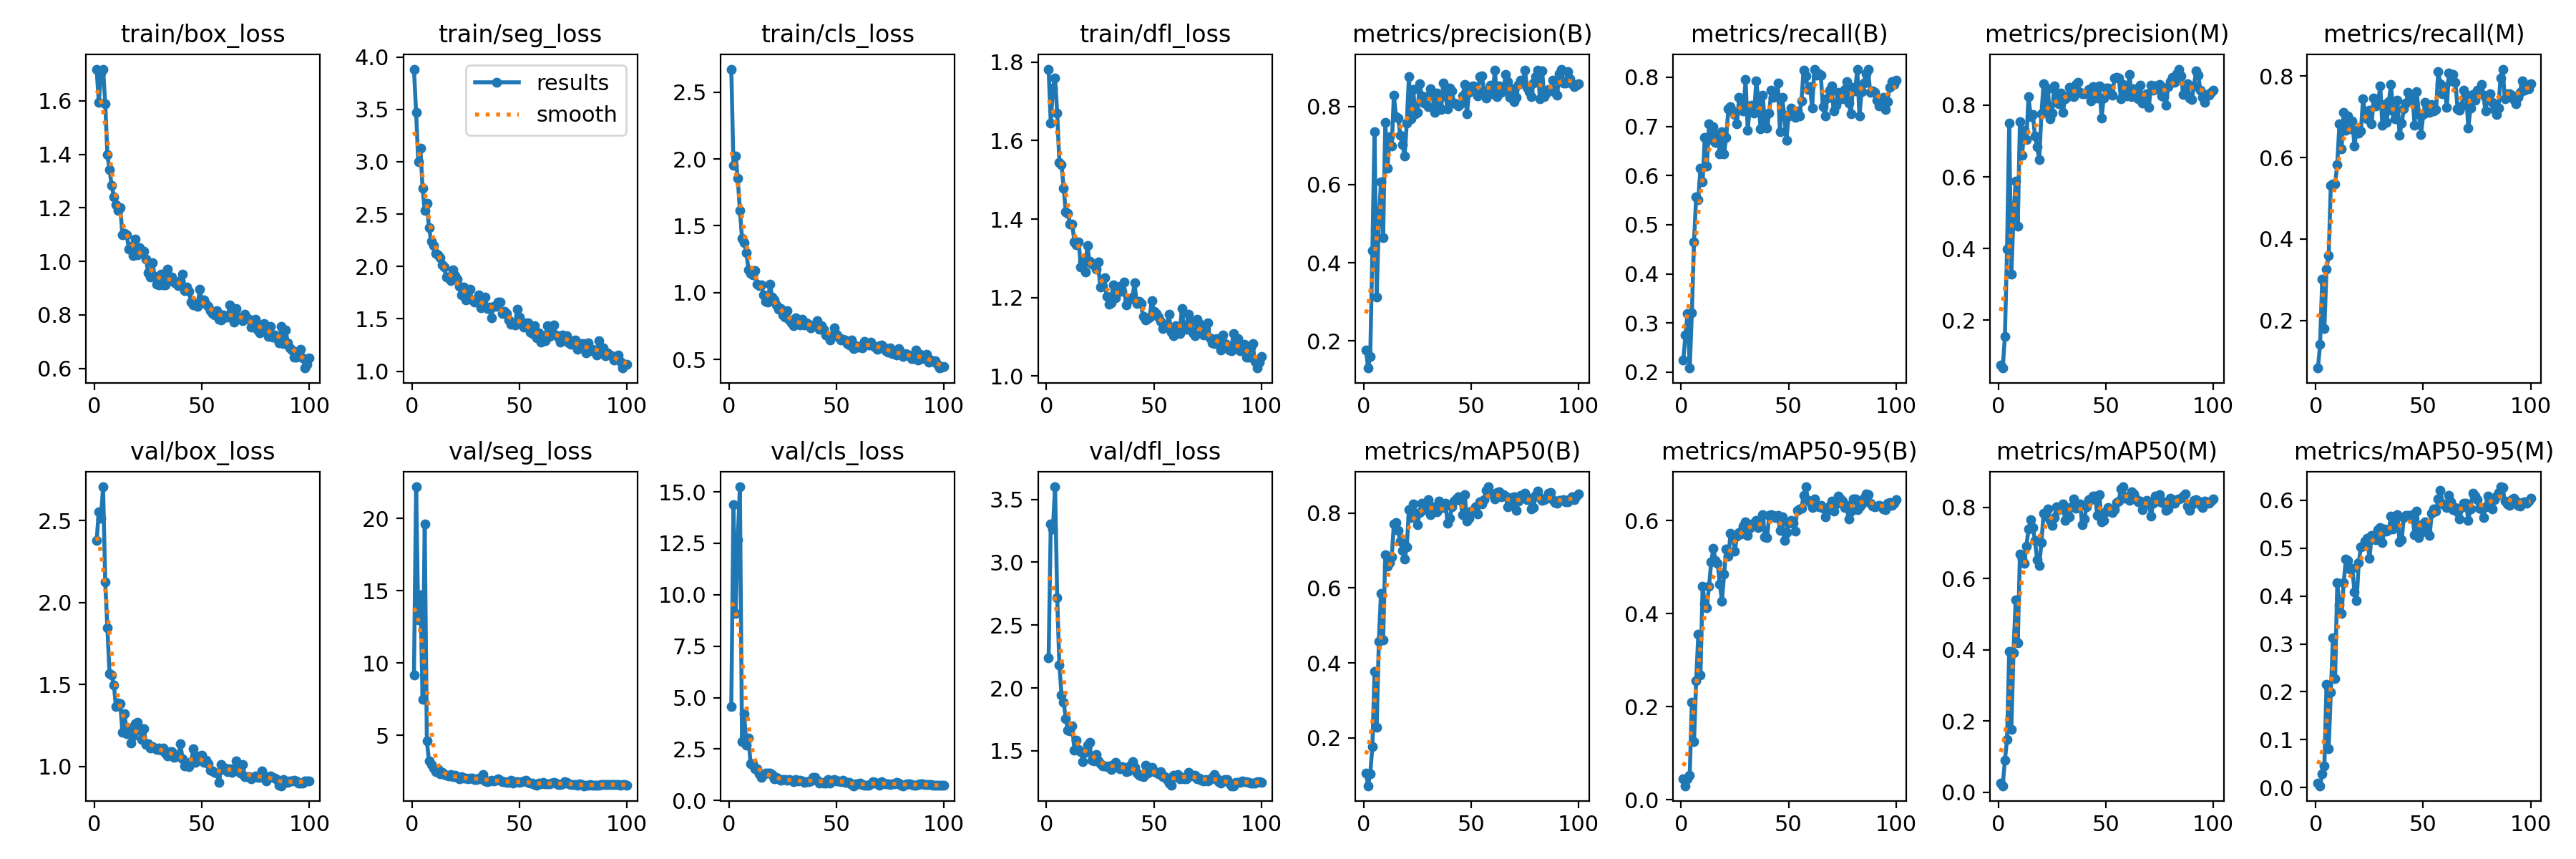

Values plotted in this chart, from the file beside it:
epoch, time, train/box_loss, train/seg_loss, train/cls_loss, train/dfl_loss, metrics/precision(B), metrics/recall(B), metrics/mAP50(B), metrics/mAP50-95(B), metrics/precision(M), metrics/recall(M), metrics/mAP50(M), metrics/mAP50-95(M), val/box_loss, val/seg_loss, val/cls_loss, val/dfl_loss, lr/pg0, lr/pg1, lr/pg2
1, 8.1, 1.718, 3.884, 2.671, 1.782, 0.1763, 0.2244, 0.1053, 0.04522, 0.07596, 0.08333, 0.0263, 0.00864, 2.379, 9.185, 4.585, 2.238, 0.00062, 0.00062, 0.00062
2, 13.12, 1.594, 3.468, 1.954, 1.645, 0.1304, 0.2756, 0.07205, 0.03042, 0.06671, 0.141, 0.01818, 0.00379, 2.554, 22.19, 14.37, 3.304, 0.001248, 0.001248, 0.001248
3, 17.98, 1.703, 3.001, 2.022, 1.735, 0.1601, 0.319, 0.1039, 0.04458, 0.1549, 0.3013, 0.08948, 0.0284, 2.514, 12.98, 9.104, 3.266, 0.001862, 0.001862, 0.001862
4, 22.98, 1.718, 3.129, 1.853, 1.76, 0.431, 0.2083, 0.1772, 0.0531, 0.3987, 0.1795, 0.1488, 0.04558, 2.707, 14.71, 12.66, 3.6, 0.001941, 0.001941, 0.001941
5, 27.98, 1.59, 2.749, 1.615, 1.67, 0.7353, 0.3205, 0.3781, 0.2096, 0.75, 0.3269, 0.3949, 0.2157, 2.126, 7.503, 15.24, 2.715, 0.001921, 0.001921, 0.001921
6, 33.02, 1.399, 2.532, 1.406, 1.545, 0.3123, 0.4647, 0.2284, 0.1252, 0.3291, 0.359, 0.1767, 0.08103, 1.845, 19.64, 2.881, 2.185, 0.001901, 0.001901, 0.001901
7, 37.96, 1.343, 2.603, 1.373, 1.539, 0.5054, 0.5568, 0.4567, 0.2556, 0.4886, 0.5321, 0.3923, 0.1985, 1.568, 4.632, 4.217, 1.944, 0.001881, 0.001881, 0.001881
8, 42.89, 1.284, 2.371, 1.3, 1.479, 0.6068, 0.5513, 0.5863, 0.356, 0.5877, 0.5353, 0.5406, 0.3123, 1.556, 3.223, 2.705, 1.884, 0.001861, 0.001861, 0.001861
9, 47.89, 1.243, 2.241, 1.173, 1.418, 0.4637, 0.6154, 0.4608, 0.2682, 0.4634, 0.5353, 0.419, 0.228, 1.496, 2.974, 3.022, 1.755, 0.001842, 0.001842, 0.001842
10, 52.84, 1.211, 2.202, 1.143, 1.414, 0.7585, 0.5865, 0.6894, 0.459, 0.7543, 0.5833, 0.6699, 0.4275, 1.366, 2.755, 1.785, 1.667, 0.001822, 0.001822, 0.001822
11, 57.77, 1.191, 2.127, 1.132, 1.387, 0.6418, 0.6775, 0.6582, 0.4222, 0.6603, 0.6827, 0.655, 0.3809, 1.388, 2.498, 1.779, 1.658, 0.001802, 0.001802, 0.001802
12, 62.6, 1.202, 2.114, 1.167, 1.386, 0.7233, 0.6199, 0.6673, 0.4135, 0.73, 0.6218, 0.6432, 0.363, 1.383, 2.677, 1.539, 1.697, 0.001782, 0.001782, 0.001782
13, 67.45, 1.098, 2.083, 1.061, 1.342, 0.6983, 0.7051, 0.6832, 0.4594, 0.7046, 0.7108, 0.6919, 0.4278, 1.207, 2.356, 1.535, 1.507, 0.001762, 0.001762, 0.001762
14, 72.42, 1.105, 2.017, 1.052, 1.334, 0.8284, 0.6731, 0.7711, 0.5106, 0.8238, 0.6667, 0.7386, 0.4764, 1.324, 2.453, 1.289, 1.582, 0.001743, 0.001743, 0.001743
15, 77.35, 1.099, 1.996, 1.06, 1.341, 0.7734, 0.6987, 0.7751, 0.5403, 0.7685, 0.7024, 0.765, 0.4742, 1.201, 2.289, 1.141, 1.513, 0.001723, 0.001723, 0.001723
16, 82.41, 1.047, 1.896, 0.9822, 1.277, 0.7707, 0.6679, 0.7534, 0.5146, 0.7744, 0.6711, 0.744, 0.4563, 1.232, 2.262, 1.255, 1.497, 0.001703, 0.001703, 0.001703
17, 87.38, 1.057, 1.899, 0.9376, 1.292, 0.7263, 0.6827, 0.7254, 0.5079, 0.7146, 0.6901, 0.7073, 0.4572, 1.144, 2.181, 1.32, 1.416, 0.001683, 0.001683, 0.001683
18, 92.51, 1.022, 1.868, 0.9277, 1.265, 0.7019, 0.6442, 0.7001, 0.4641, 0.6831, 0.6287, 0.6525, 0.4088, 1.187, 2.272, 1.322, 1.489, 0.001663, 0.001663, 0.001663
19, 97.68, 1.083, 1.964, 1.062, 1.333, 0.6734, 0.6891, 0.6774, 0.4269, 0.6486, 0.6667, 0.6371, 0.39, 1.259, 2.139, 1.341, 1.544, 0.001644, 0.001644, 0.001644
20, 102.8, 1.025, 1.913, 0.9689, 1.292, 0.7564, 0.6442, 0.709, 0.4849, 0.7758, 0.6603, 0.7012, 0.4696, 1.269, 2.224, 1.267, 1.569, 0.001624, 0.001624, 0.001624
21, 107.7, 1.052, 1.875, 0.9467, 1.285, 0.8758, 0.678, 0.8093, 0.5391, 0.8592, 0.665, 0.7836, 0.5021, 1.221, 2.112, 1.048, 1.427, 0.001604, 0.001604, 0.001604
22, 112.7, 1.035, 1.812, 0.9104, 1.283, 0.7689, 0.736, 0.7878, 0.5229, 0.779, 0.7436, 0.7753, 0.5044, 1.165, 2.014, 1.119, 1.422, 0.001584, 0.001584, 0.001584
23, 117.7, 1.038, 1.73, 0.8738, 1.273, 0.8429, 0.7396, 0.8245, 0.5726, 0.8466, 0.7075, 0.7959, 0.514, 1.228, 2.129, 1.056, 1.469, 0.001564, 0.001564, 0.001564
24, 122.8, 1.008, 1.801, 0.8807, 1.291, 0.7809, 0.7312, 0.7998, 0.5676, 0.762, 0.6955, 0.763, 0.521, 1.133, 2.066, 0.9892, 1.422, 0.001545, 0.001545, 0.001545
25, 128, 0.9586, 1.677, 0.8324, 1.227, 0.7845, 0.7235, 0.7693, 0.5343, 0.7776, 0.717, 0.7487, 0.4785, 1.136, 2.063, 1.008, 1.4, 0.001525, 0.001525, 0.001525
26, 133.2, 0.9417, 1.711, 0.817, 1.228, 0.8587, 0.7051, 0.8026, 0.5672, 0.8541, 0.6827, 0.7724, 0.5261, 1.114, 2.019, 1.021, 1.38, 0.001505, 0.001505, 0.001505
27, 138.6, 0.9951, 1.781, 0.8662, 1.25, 0.8269, 0.7596, 0.8269, 0.5739, 0.8085, 0.7468, 0.8018, 0.5187, 1.119, 2.052, 0.9913, 1.378, 0.001485, 0.001485, 0.001485
28, 143.7, 0.9437, 1.678, 0.7938, 1.203, 0.8081, 0.7557, 0.8083, 0.5713, 0.8034, 0.7276, 0.7938, 0.5174, 1.11, 2.056, 1.011, 1.377, 0.001465, 0.001465, 0.001465
29, 148.9, 0.9149, 1.662, 0.7732, 1.183, 0.8253, 0.7308, 0.8176, 0.5889, 0.8331, 0.734, 0.7977, 0.5388, 1.103, 1.939, 0.9855, 1.382, 0.001446, 0.001446, 0.001446
30, 154.3, 0.911, 1.672, 0.7522, 1.187, 0.8001, 0.7952, 0.8355, 0.5972, 0.7807, 0.776, 0.8101, 0.5427, 1.112, 1.945, 0.9286, 1.352, 0.001426, 0.001426, 0.001426
31, 159.6, 0.9525, 1.73, 0.8138, 1.232, 0.846, 0.6923, 0.7953, 0.5679, 0.8183, 0.6786, 0.7638, 0.5113, 1.101, 2.048, 1.017, 1.391, 0.001406, 0.001406, 0.001406
32, 164.6, 0.913, 1.607, 0.7687, 1.2, 0.8312, 0.7415, 0.8168, 0.584, 0.823, 0.7308, 0.7974, 0.5406, 1.113, 1.995, 0.965, 1.41, 0.001386, 0.001386, 0.001386
33, 169.7, 0.9119, 1.646, 0.7612, 1.215, 0.7845, 0.7436, 0.809, 0.5931, 0.8506, 0.6859, 0.7729, 0.5351, 1.081, 2.273, 0.9738, 1.379, 0.001366, 0.001366, 0.001366
34, 174.9, 0.9718, 1.71, 0.8026, 1.229, 0.8336, 0.7276, 0.8031, 0.5923, 0.8446, 0.7372, 0.8025, 0.5382, 1.063, 1.828, 0.9438, 1.36, 0.001347, 0.001347, 0.001347
35, 180.1, 0.9412, 1.599, 0.7566, 1.215, 0.7997, 0.7932, 0.8316, 0.6004, 0.823, 0.7789, 0.8228, 0.5665, 1.089, 1.819, 0.8993, 1.376, 0.001327, 0.001327, 0.001327
36, 185.3, 0.9427, 1.615, 0.7726, 1.24, 0.7929, 0.7483, 0.8146, 0.5845, 0.8588, 0.7147, 0.798, 0.5397, 1.09, 1.871, 0.9135, 1.369, 0.001307, 0.001307, 0.001307
37, 190.5, 0.9226, 1.507, 0.7632, 1.181, 0.859, 0.6955, 0.815, 0.6007, 0.8638, 0.6955, 0.8021, 0.5482, 1.056, 1.897, 0.9192, 1.335, 0.001287, 0.001287, 0.001287
38, 195.7, 0.9164, 1.621, 0.7355, 1.194, 0.8272, 0.7628, 0.826, 0.6135, 0.8349, 0.7404, 0.81, 0.5703, 1.058, 1.827, 0.943, 1.34, 0.001267, 0.001267, 0.001267
39, 200.8, 0.9104, 1.617, 0.7544, 1.198, 0.7937, 0.7051, 0.7735, 0.5657, 0.8328, 0.6544, 0.7515, 0.5131, 1.062, 1.911, 1.111, 1.387, 0.001248, 0.001248, 0.001248
40, 205.9, 0.9295, 1.657, 0.7544, 1.201, 0.8478, 0.696, 0.7856, 0.5631, 0.8325, 0.6848, 0.7676, 0.5178, 1.137, 1.984, 1.116, 1.416, 0.001228, 0.001228, 0.001228
41, 211, 0.9528, 1.659, 0.7924, 1.237, 0.8389, 0.7276, 0.8171, 0.6114, 0.833, 0.7196, 0.8025, 0.5637, 1.044, 1.892, 0.9728, 1.371, 0.001208, 0.001208, 0.001208
42, 216.1, 0.8895, 1.547, 0.7273, 1.185, 0.809, 0.7739, 0.8316, 0.612, 0.8437, 0.734, 0.8213, 0.568, 1.005, 1.777, 0.8627, 1.322, 0.001188, 0.001188, 0.001188
43, 221.2, 0.903, 1.574, 0.753, 1.19, 0.807, 0.7596, 0.838, 0.6106, 0.8129, 0.7596, 0.8214, 0.5686, 1.01, 1.779, 0.8678, 1.305, 0.001168, 0.001168, 0.001168
44, 226.3, 0.8892, 1.548, 0.7269, 1.185, 0.801, 0.7611, 0.8436, 0.6069, 0.8519, 0.7404, 0.8309, 0.5673, 0.9995, 1.755, 0.8589, 1.303, 0.001149, 0.001149, 0.001149
45, 231.7, 0.8471, 1.49, 0.6821, 1.153, 0.8071, 0.7885, 0.8339, 0.6111, 0.8506, 0.7532, 0.8319, 0.5696, 1.027, 1.748, 0.8421, 1.294, 0.001129, 0.001129, 0.001129
46, 237, 0.8379, 1.446, 0.6805, 1.142, 0.827, 0.6891, 0.7962, 0.5791, 0.8205, 0.6795, 0.7776, 0.5278, 1.109, 1.899, 1.03, 1.385, 0.001109, 0.001109, 0.001109
47, 242.2, 0.8414, 1.452, 0.6483, 1.146, 0.8569, 0.7596, 0.8487, 0.6074, 0.8528, 0.7617, 0.835, 0.5777, 1.025, 1.71, 0.8376, 1.323, 0.001089, 0.001089, 0.001089
48, 247.5, 0.8317, 1.439, 0.68, 1.15, 0.7817, 0.7229, 0.7786, 0.5581, 0.7643, 0.7068, 0.76, 0.5217, 1.059, 1.8, 0.9797, 1.36, 0.001069, 0.001069, 0.001069
49, 252.5, 0.8957, 1.59, 0.7394, 1.193, 0.8364, 0.6719, 0.7872, 0.5741, 0.8199, 0.6567, 0.7642, 0.5322, 1.064, 1.794, 1.006, 1.37, 0.00105, 0.00105, 0.00105
50, 257.7, 0.8521, 1.516, 0.6892, 1.165, 0.8513, 0.7211, 0.8062, 0.594, 0.847, 0.7051, 0.7883, 0.5499, 1.07, 1.734, 0.9593, 1.335, 0.00103, 0.00103, 0.00103
51, 262.9, 0.8563, 1.462, 0.6689, 1.159, 0.8519, 0.7376, 0.8076, 0.6003, 0.8484, 0.7353, 0.7993, 0.5551, 1.025, 1.775, 0.967, 1.329, 0.00101, 0.00101, 0.00101
52, 268, 0.8389, 1.423, 0.6454, 1.149, 0.8496, 0.7244, 0.8164, 0.5941, 0.8376, 0.7115, 0.7905, 0.5347, 1.038, 1.857, 0.9163, 1.317, 0.0009902, 0.0009902, 0.0009902
53, 273.2, 0.8327, 1.462, 0.6536, 1.139, 0.8277, 0.7179, 0.797, 0.578, 0.8279, 0.7115, 0.7859, 0.5266, 1.015, 1.915, 0.9783, 1.332, 0.0009704, 0.0009704, 0.0009704
54, 278.4, 0.8168, 1.464, 0.6444, 1.121, 0.8771, 0.7317, 0.8311, 0.6218, 0.8759, 0.7308, 0.7942, 0.5736, 0.9771, 1.748, 0.885, 1.294, 0.0009506, 0.0009506, 0.0009506
55, 283.7, 0.8055, 1.37, 0.6203, 1.129, 0.8788, 0.7205, 0.8255, 0.6252, 0.8776, 0.7147, 0.8145, 0.5823, 0.9741, 1.724, 0.8986, 1.295, 0.0009308, 0.0009308, 0.0009308
56, 289, 0.7996, 1.357, 0.6107, 1.125, 0.8389, 0.7513, 0.8366, 0.6264, 0.8768, 0.7179, 0.8179, 0.5773, 0.9612, 1.719, 0.896, 1.274, 0.000911, 0.000911, 0.000911
57, 294.3, 0.8162, 1.433, 0.6443, 1.157, 0.8217, 0.8141, 0.8618, 0.6538, 0.8185, 0.8109, 0.8523, 0.6026, 0.96, 1.605, 0.773, 1.245, 0.0008912, 0.0008912, 0.0008912
58, 299.6, 0.7849, 1.32, 0.5843, 1.112, 0.842, 0.803, 0.8704, 0.6727, 0.8575, 0.7821, 0.8579, 0.6211, 0.9009, 1.57, 0.7227, 1.226, 0.0008714, 0.0008714, 0.0008714
59, 304.8, 0.7824, 1.367, 0.6048, 1.103, 0.8544, 0.7756, 0.8525, 0.6438, 0.8394, 0.7564, 0.8264, 0.5929, 1.01, 1.712, 0.8043, 1.306, 0.0008516, 0.0008516, 0.0008516
60, 310, 0.7989, 1.278, 0.5916, 1.128, 0.8327, 0.7814, 0.8498, 0.6393, 0.8256, 0.7738, 0.8306, 0.5927, 0.9787, 1.656, 0.8048, 1.293, 0.0008318, 0.0008318, 0.0008318
... 40 more rows
